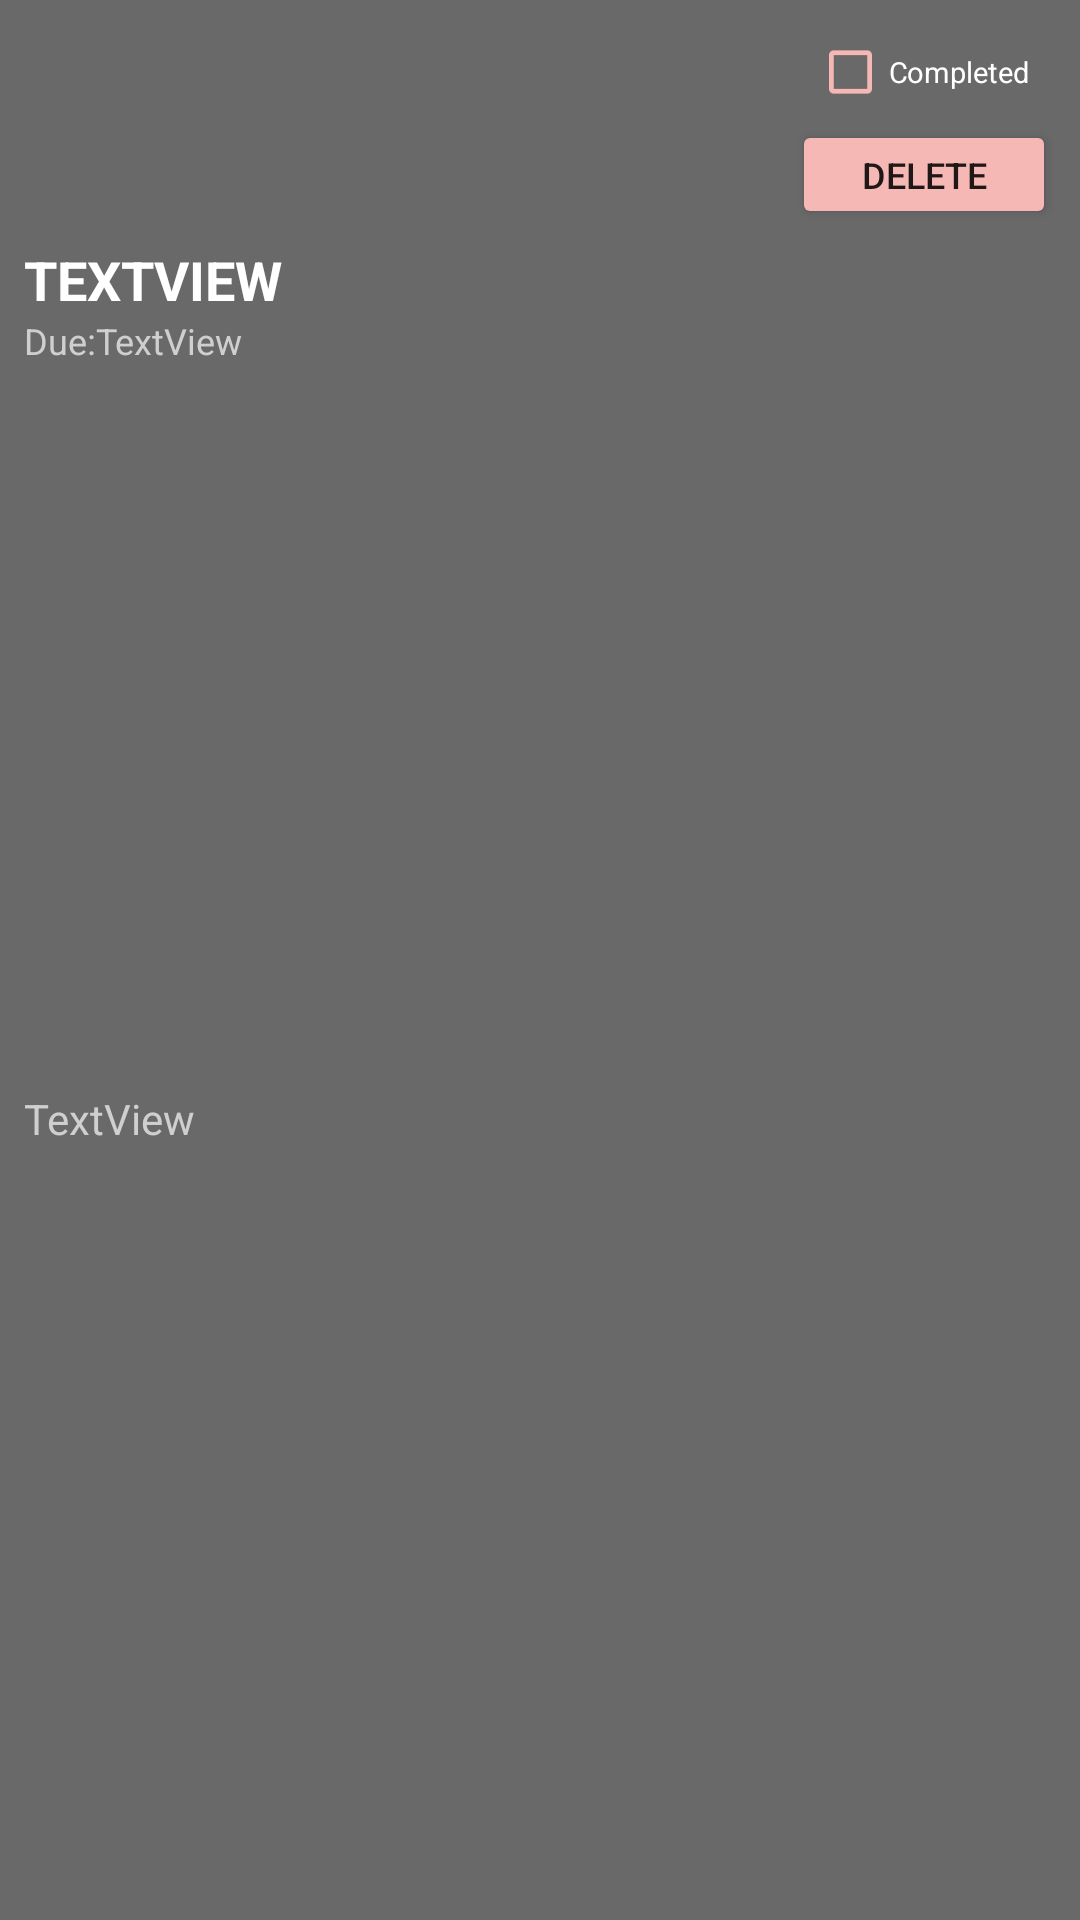

The Android layout XML behind this screen, and the referenced resources:
<!-- AndroidManifest.xml: application theme AppTheme -->
<!-- res/layout/to_do_item_layout.xml -->
<?xml version="1.0" encoding="utf-8"?>
<androidx.constraintlayout.widget.ConstraintLayout xmlns:android="http://schemas.android.com/apk/res/android"
    xmlns:app="http://schemas.android.com/apk/res-auto"
    xmlns:tools="http://schemas.android.com/tools"
    android:id="@+id/clItemLayout"
    android:layout_width="match_parent"
    android:layout_height="wrap_content"
    android:background="@color/darkBG"
    android:clickable="false">

    <TextView
        android:id="@+id/etItemTitle"
        android:layout_width="wrap_content"
        android:layout_height="wrap_content"
        android:layout_marginStart="8dp"
        android:layout_marginTop="8dp"
        android:layout_marginEnd="8dp"
        android:text="TextView"
        android:textAllCaps="true"
        android:textAppearance="@style/TextAppearance.AppCompat.Display2"
        android:textColor="#FFFFFF"
        android:textSize="18sp"
        android:textStyle="bold"
        app:layout_constraintBottom_toBottomOf="parent"
        app:layout_constraintEnd_toEndOf="parent"
        app:layout_constraintHorizontal_bias="0.0"
        app:layout_constraintStart_toStartOf="parent"
        app:layout_constraintTop_toTopOf="parent"
        app:layout_constraintVertical_bias="0.12" />

    <TextView
        android:id="@+id/textView3"
        android:layout_width="wrap_content"
        android:layout_height="wrap_content"
        android:layout_marginStart="8dp"
        android:textColor="@color/lightGrey"
        android:text="Due:"
        android:textSize="12sp"
        app:layout_constraintStart_toStartOf="parent"
        app:layout_constraintTop_toBottomOf="@+id/etItemTitle" />

    <TextView
        android:id="@+id/etItemDateTime"
        android:layout_width="wrap_content"
        android:layout_height="wrap_content"
        android:textColor="@color/lightGrey"
        android:text="TextView"
        android:textSize="12sp"
        app:layout_constraintStart_toEndOf="@+id/textView3"
        app:layout_constraintTop_toBottomOf="@+id/etItemTitle" />

    <CheckBox
        android:id="@+id/etItemCompleted"
        android:layout_width="wrap_content"
        android:layout_height="wrap_content"
        android:layout_marginTop="8dp"
        android:layout_marginEnd="8dp"
        android:textColor="#FFFFFF"
        android:buttonTint="@color/peach"
        android:clickable="false"
        android:scaleX="0.80"
        android:scaleY="0.80"
        android:text="Completed"
        android:textSize="12sp"
        app:layout_constraintEnd_toEndOf="parent"
        app:layout_constraintTop_toTopOf="parent" />

    <TextView
        android:id="@+id/etItemContent"
        android:layout_width="232dp"
        android:layout_height="wrap_content"
        android:layout_marginStart="8dp"
        android:layout_marginBottom="16dp"
        android:text="TextView"
        android:textAppearance="@style/TextAppearance.AppCompat.Medium"
        android:textColor="@color/lightGrey"
        android:textSize="14sp"
        app:layout_constraintBottom_toBottomOf="parent"
        app:layout_constraintStart_toStartOf="parent"
        app:layout_constraintTop_toBottomOf="@+id/etItemDateTime" />

    <Button
        android:id="@+id/btnDelete"
        android:layout_width="wrap_content"
        android:layout_height="wrap_content"
        android:layout_marginEnd="8dp"
        android:backgroundTint="@color/peach"
        android:minHeight="0dp"
        android:text="delete"
        android:textSize="12sp"
        app:layout_constraintEnd_toEndOf="parent"
        app:layout_constraintTop_toBottomOf="@+id/etItemCompleted" />

</androidx.constraintlayout.widget.ConstraintLayout>
<!-- resources referenced by this layout -->
<resources>
  <color name="darkBG">#696969</color>
  <color name="lightGrey">#CFCFCF</color>
  <color name="peach">#F5B8B4</color>
  <style name="AppTheme" parent="Theme.AppCompat.Light.DarkActionBar">
          
          <item name="colorPrimary">@color/peach</item>
          <item name="colorPrimaryDark">@color/peach</item>
          <item name="colorAccent">@color/peach</item>
      </style>
</resources>
